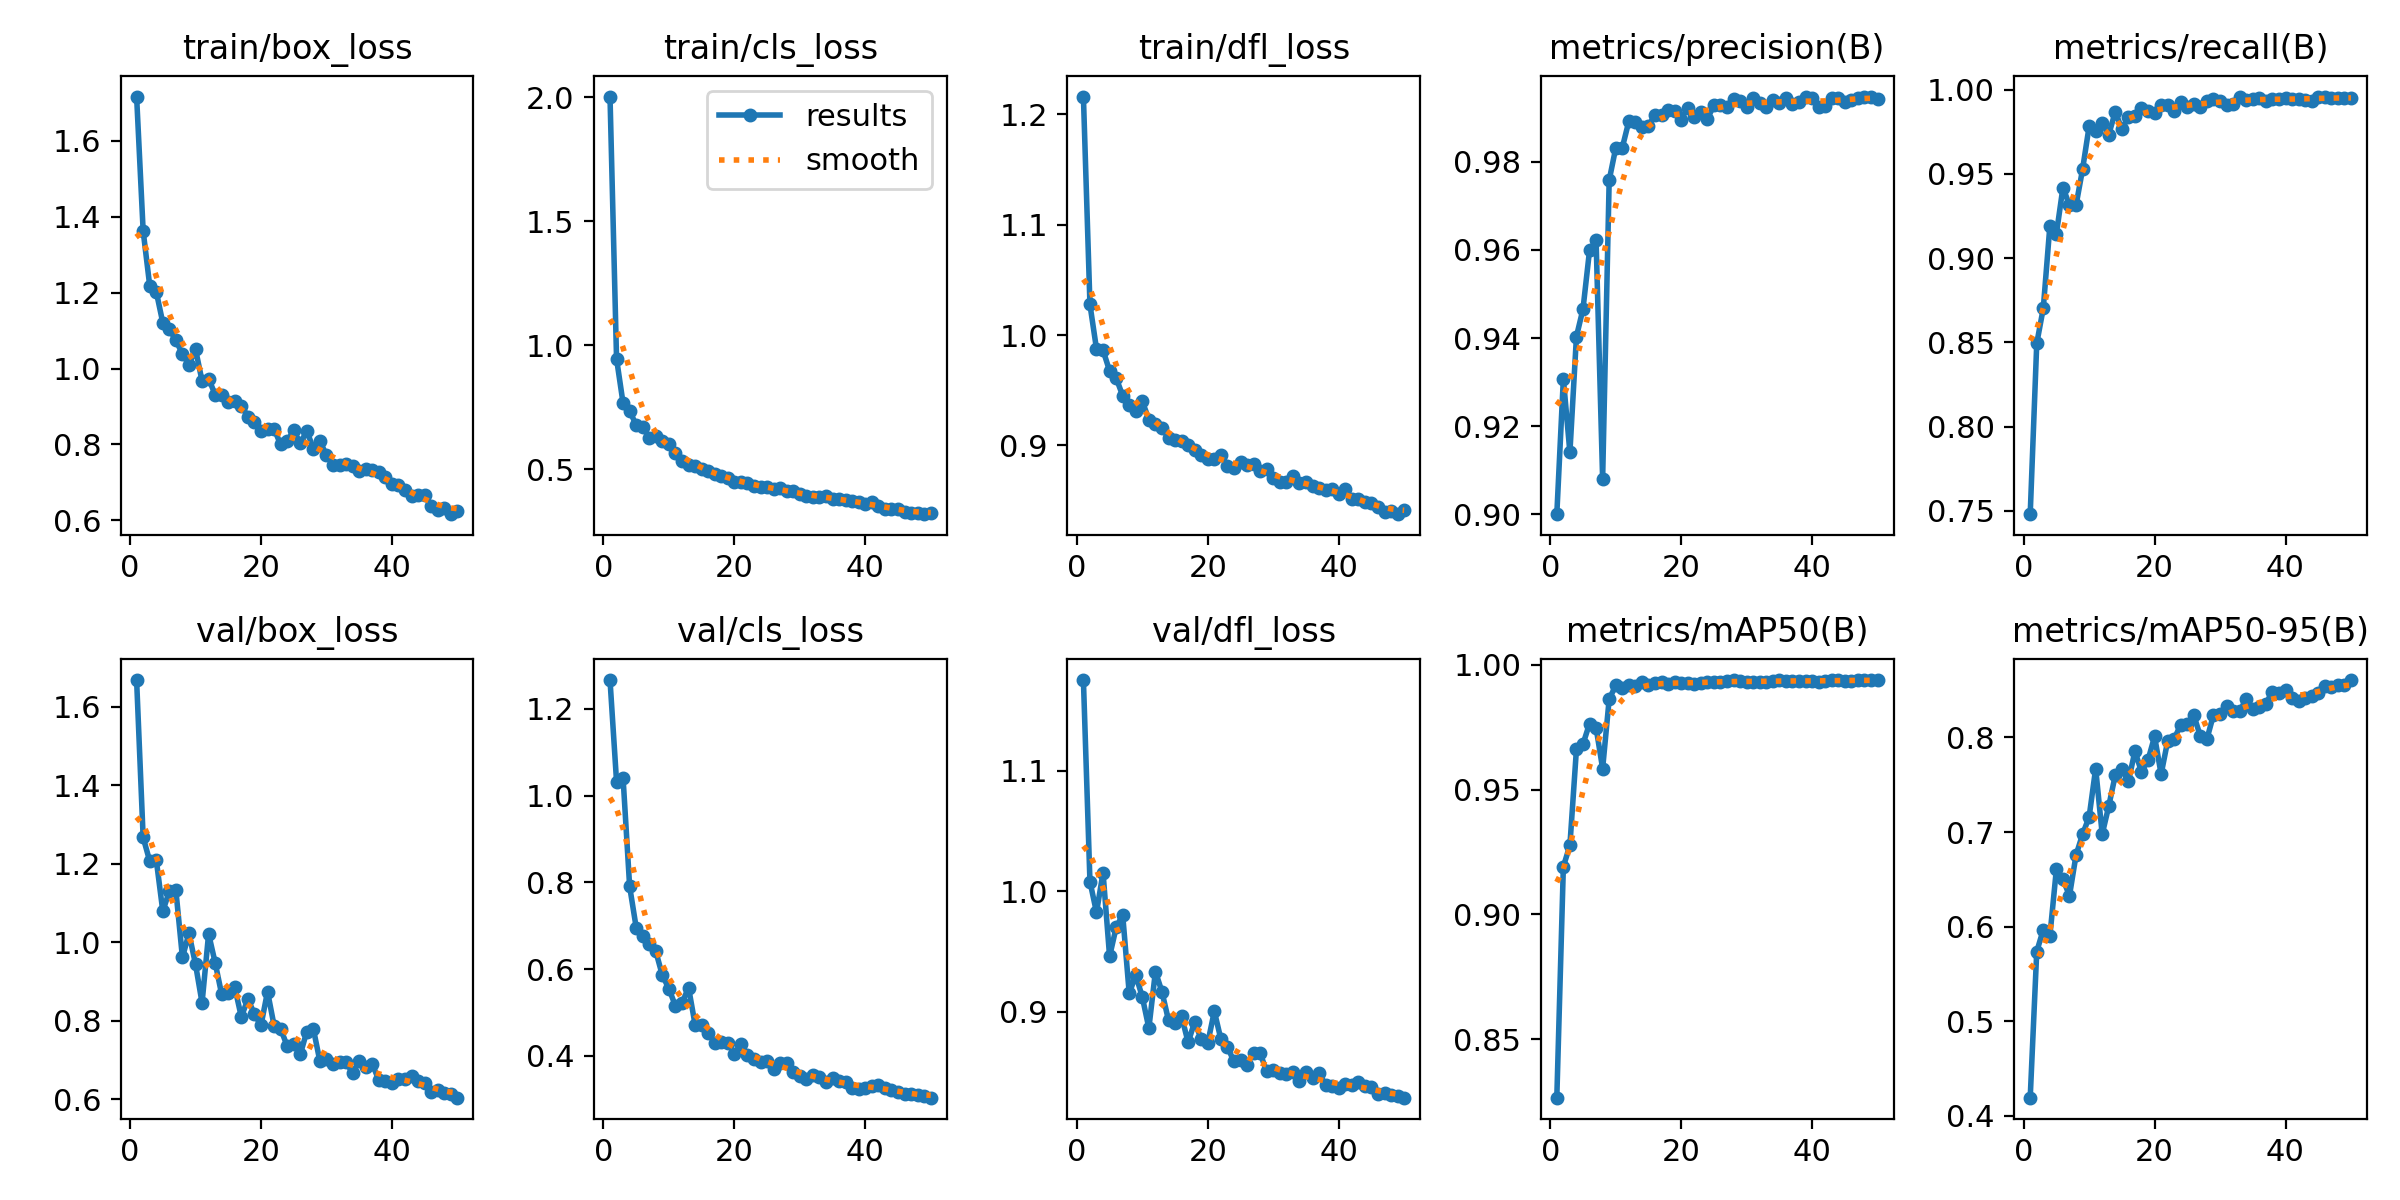

Source data for this figure (header and first rows):
epoch, time, train/box_loss, train/cls_loss, train/dfl_loss, metrics/precision(B), metrics/recall(B), metrics/mAP50(B), metrics/mAP50-95(B), val/box_loss, val/cls_loss, val/dfl_loss, lr/pg0, lr/pg1, lr/pg2
1, 358.5, 1.716, 2.003, 1.216, 0.9, 0.748, 0.8265, 0.4192, 1.668, 1.267, 1.175, 0.0006512, 0.0006512, 0.0006512
2, 729, 1.362, 0.9452, 1.028, 0.9307, 0.8494, 0.9191, 0.5737, 1.266, 1.032, 1.008, 0.001292, 0.001292, 0.001292
3, 1111, 1.218, 0.7652, 0.9874, 0.914, 0.8703, 0.9277, 0.5968, 1.206, 1.04, 0.9825, 0.001906, 0.001906, 0.001906
4, 1486, 1.203, 0.7346, 0.9862, 0.9403, 0.9189, 0.9662, 0.5897, 1.21, 0.7906, 1.015, 0.001881, 0.001881, 0.001881
5, 1848, 1.121, 0.6779, 0.9675, 0.9466, 0.9144, 0.9683, 0.6608, 1.079, 0.6958, 0.9459, 0.001842, 0.001842, 0.001842
6, 2204, 1.103, 0.6703, 0.961, 0.9599, 0.9419, 0.9765, 0.65, 1.129, 0.6752, 0.97, 0.001802, 0.001802, 0.001802
7, 2565, 1.075, 0.6245, 0.9451, 0.9622, 0.9314, 0.9748, 0.6327, 1.131, 0.6585, 0.9805, 0.001762, 0.001762, 0.001762
8, 2915, 1.038, 0.6342, 0.937, 0.908, 0.9314, 0.9584, 0.6756, 0.9608, 0.6406, 0.9152, 0.001723, 0.001723, 0.001723
9, 3256, 1.01, 0.6146, 0.9311, 0.9758, 0.9528, 0.9862, 0.6976, 1.022, 0.5855, 0.9305, 0.001683, 0.001683, 0.001683
10, 3587, 1.051, 0.6032, 0.94, 0.9832, 0.9782, 0.9918, 0.7159, 0.9432, 0.5548, 0.9122, 0.001644, 0.001644, 0.001644
11, 3918, 0.967, 0.5645, 0.9234, 0.9832, 0.9757, 0.9907, 0.7672, 0.8451, 0.5148, 0.8864, 0.001604, 0.001604, 0.001604
12, 4256, 0.9736, 0.5308, 0.9198, 0.9892, 0.9801, 0.9918, 0.6977, 1.021, 0.522, 0.9334, 0.001564, 0.001564, 0.001564
13, 4592, 0.9311, 0.5178, 0.9162, 0.989, 0.9734, 0.9916, 0.7275, 0.9472, 0.5572, 0.9166, 0.001525, 0.001525, 0.001525
14, 4933, 0.9299, 0.5114, 0.9065, 0.988, 0.9869, 0.9932, 0.7603, 0.8664, 0.4718, 0.8929, 0.001485, 0.001485, 0.001485
15, 5254, 0.9127, 0.5009, 0.905, 0.9882, 0.9766, 0.9919, 0.7663, 0.8699, 0.4707, 0.8908, 0.001446, 0.001446, 0.001446
16, 5593, 0.9149, 0.4911, 0.9038, 0.9908, 0.984, 0.9927, 0.7537, 0.8844, 0.4523, 0.8961, 0.001406, 0.001406, 0.001406
17, 5917, 0.9021, 0.4808, 0.9008, 0.9907, 0.9844, 0.9931, 0.7855, 0.8088, 0.43, 0.8746, 0.001366, 0.001366, 0.001366
18, 6254, 0.8735, 0.4703, 0.8958, 0.9919, 0.9893, 0.9924, 0.7636, 0.8552, 0.4312, 0.8917, 0.001327, 0.001327, 0.001327
19, 6592, 0.859, 0.4643, 0.8917, 0.9917, 0.9872, 0.993, 0.7762, 0.816, 0.4302, 0.8771, 0.001287, 0.001287, 0.001287
20, 6928, 0.8361, 0.4498, 0.888, 0.9896, 0.9862, 0.9928, 0.8011, 0.7878, 0.4045, 0.8743, 0.001248, 0.001248, 0.001248
21, 7253, 0.8402, 0.4495, 0.8881, 0.9923, 0.9907, 0.9929, 0.7612, 0.8737, 0.4273, 0.9004, 0.001208, 0.001208, 0.001208
22, 9503, 0.8412, 0.4442, 0.8915, 0.9902, 0.9906, 0.9923, 0.7963, 0.7872, 0.4022, 0.8773, 0.001168, 0.001168, 0.001168
23, 10824, 0.8, 0.4326, 0.8817, 0.9914, 0.9872, 0.9927, 0.7986, 0.7795, 0.392, 0.8707, 0.001129, 0.001129, 0.001129
24, 12068, 0.808, 0.4264, 0.8793, 0.9898, 0.9925, 0.9933, 0.8135, 0.7348, 0.3848, 0.8589, 0.001089, 0.001089, 0.001089
25, 12409, 0.8378, 0.4265, 0.8853, 0.9928, 0.9898, 0.9932, 0.8142, 0.739, 0.3889, 0.8602, 0.00105, 0.00105, 0.00105
26, 12772, 0.8028, 0.4177, 0.8822, 0.993, 0.9913, 0.9931, 0.8233, 0.7135, 0.3703, 0.8562, 0.00101, 0.00101, 0.00101
27, 13299, 0.8357, 0.424, 0.8832, 0.9925, 0.9899, 0.9937, 0.8012, 0.772, 0.3843, 0.866, 0.0009704, 0.0009704, 0.0009704
28, 13748, 0.7893, 0.4129, 0.8766, 0.9942, 0.9934, 0.9938, 0.7985, 0.7789, 0.3828, 0.8656, 0.0009308, 0.0009308, 0.0009308
29, 14188, 0.8086, 0.4127, 0.8785, 0.9938, 0.9944, 0.9935, 0.8239, 0.6961, 0.3631, 0.8505, 0.0008912, 0.0008912, 0.0008912
30, 14654, 0.772, 0.3994, 0.8704, 0.9925, 0.9934, 0.993, 0.8245, 0.7029, 0.3535, 0.8518, 0.0008516, 0.0008516, 0.0008516
31, 15089, 0.7456, 0.391, 0.8672, 0.9944, 0.9906, 0.9932, 0.833, 0.6888, 0.3468, 0.849, 0.000812, 0.000812, 0.000812
32, 15551, 0.7462, 0.3893, 0.867, 0.9934, 0.9915, 0.9933, 0.8277, 0.6946, 0.3549, 0.8486, 0.0007724, 0.0007724, 0.0007724
33, 15997, 0.7489, 0.3883, 0.8725, 0.9925, 0.9955, 0.9932, 0.8276, 0.6951, 0.3505, 0.8501, 0.0007328, 0.0007328, 0.0007328
34, 16443, 0.7439, 0.3915, 0.8655, 0.9941, 0.9942, 0.9937, 0.8407, 0.6652, 0.3394, 0.8422, 0.0006932, 0.0006932, 0.0006932
35, 16840, 0.7289, 0.3793, 0.8671, 0.9933, 0.9946, 0.9938, 0.8305, 0.6972, 0.3486, 0.85, 0.0006536, 0.0006536, 0.0006536
36, 17240, 0.7348, 0.378, 0.8632, 0.9946, 0.9949, 0.9937, 0.8326, 0.6813, 0.3412, 0.8454, 0.000614, 0.000614, 0.000614
37, 17638, 0.7336, 0.376, 0.8617, 0.9932, 0.9933, 0.9936, 0.8356, 0.6892, 0.3388, 0.8493, 0.0005744, 0.0005744, 0.0005744
38, 18056, 0.7286, 0.3712, 0.8599, 0.9936, 0.9944, 0.9934, 0.8485, 0.6482, 0.3266, 0.839, 0.0005348, 0.0005348, 0.0005348
39, 18462, 0.7155, 0.3674, 0.8609, 0.9948, 0.9943, 0.9937, 0.8473, 0.6469, 0.3241, 0.8387, 0.0004952, 0.0004952, 0.0004952
40, 18864, 0.6963, 0.359, 0.8563, 0.9946, 0.995, 0.9936, 0.8506, 0.641, 0.3256, 0.8366, 0.0004556, 0.0004556, 0.0004556
41, 19245, 0.6935, 0.3654, 0.8601, 0.9925, 0.9945, 0.9933, 0.8416, 0.6515, 0.3296, 0.8397, 0.000416, 0.000416, 0.000416
42, 19636, 0.68, 0.3523, 0.8511, 0.9927, 0.9943, 0.9937, 0.8383, 0.6521, 0.3326, 0.839, 0.0003764, 0.0003764, 0.0003764
43, 20030, 0.6644, 0.3406, 0.8513, 0.9945, 0.9939, 0.9939, 0.8412, 0.659, 0.3268, 0.8418, 0.0003368, 0.0003368, 0.0003368
44, 20426, 0.6661, 0.3398, 0.8491, 0.9946, 0.9936, 0.9938, 0.8437, 0.6459, 0.3222, 0.8386, 0.0002972, 0.0002972, 0.0002972
45, 20808, 0.6677, 0.3404, 0.848, 0.9936, 0.9959, 0.9936, 0.8466, 0.6407, 0.3176, 0.8372, 0.0002576, 0.0002576, 0.0002576
46, 21190, 0.6393, 0.328, 0.8444, 0.9941, 0.9954, 0.9937, 0.8546, 0.6188, 0.3119, 0.832, 0.000218, 0.000218, 0.000218
47, 21580, 0.6288, 0.3248, 0.8397, 0.9945, 0.9953, 0.9939, 0.8528, 0.6233, 0.3117, 0.8329, 0.0001784, 0.0001784, 0.0001784
48, 21986, 0.6338, 0.3244, 0.8404, 0.9948, 0.9949, 0.9938, 0.8558, 0.6145, 0.3087, 0.8309, 0.0001388, 0.0001388, 0.0001388
49, 22378, 0.6165, 0.3181, 0.8377, 0.9949, 0.9952, 0.9939, 0.8555, 0.6134, 0.3074, 0.8302, 9.92e-05, 9.92e-05, 9.92e-05
50, 22774, 0.6259, 0.3217, 0.8417, 0.9944, 0.9951, 0.9938, 0.8607, 0.6034, 0.3034, 0.8287, 5.96e-05, 5.96e-05, 5.96e-05
